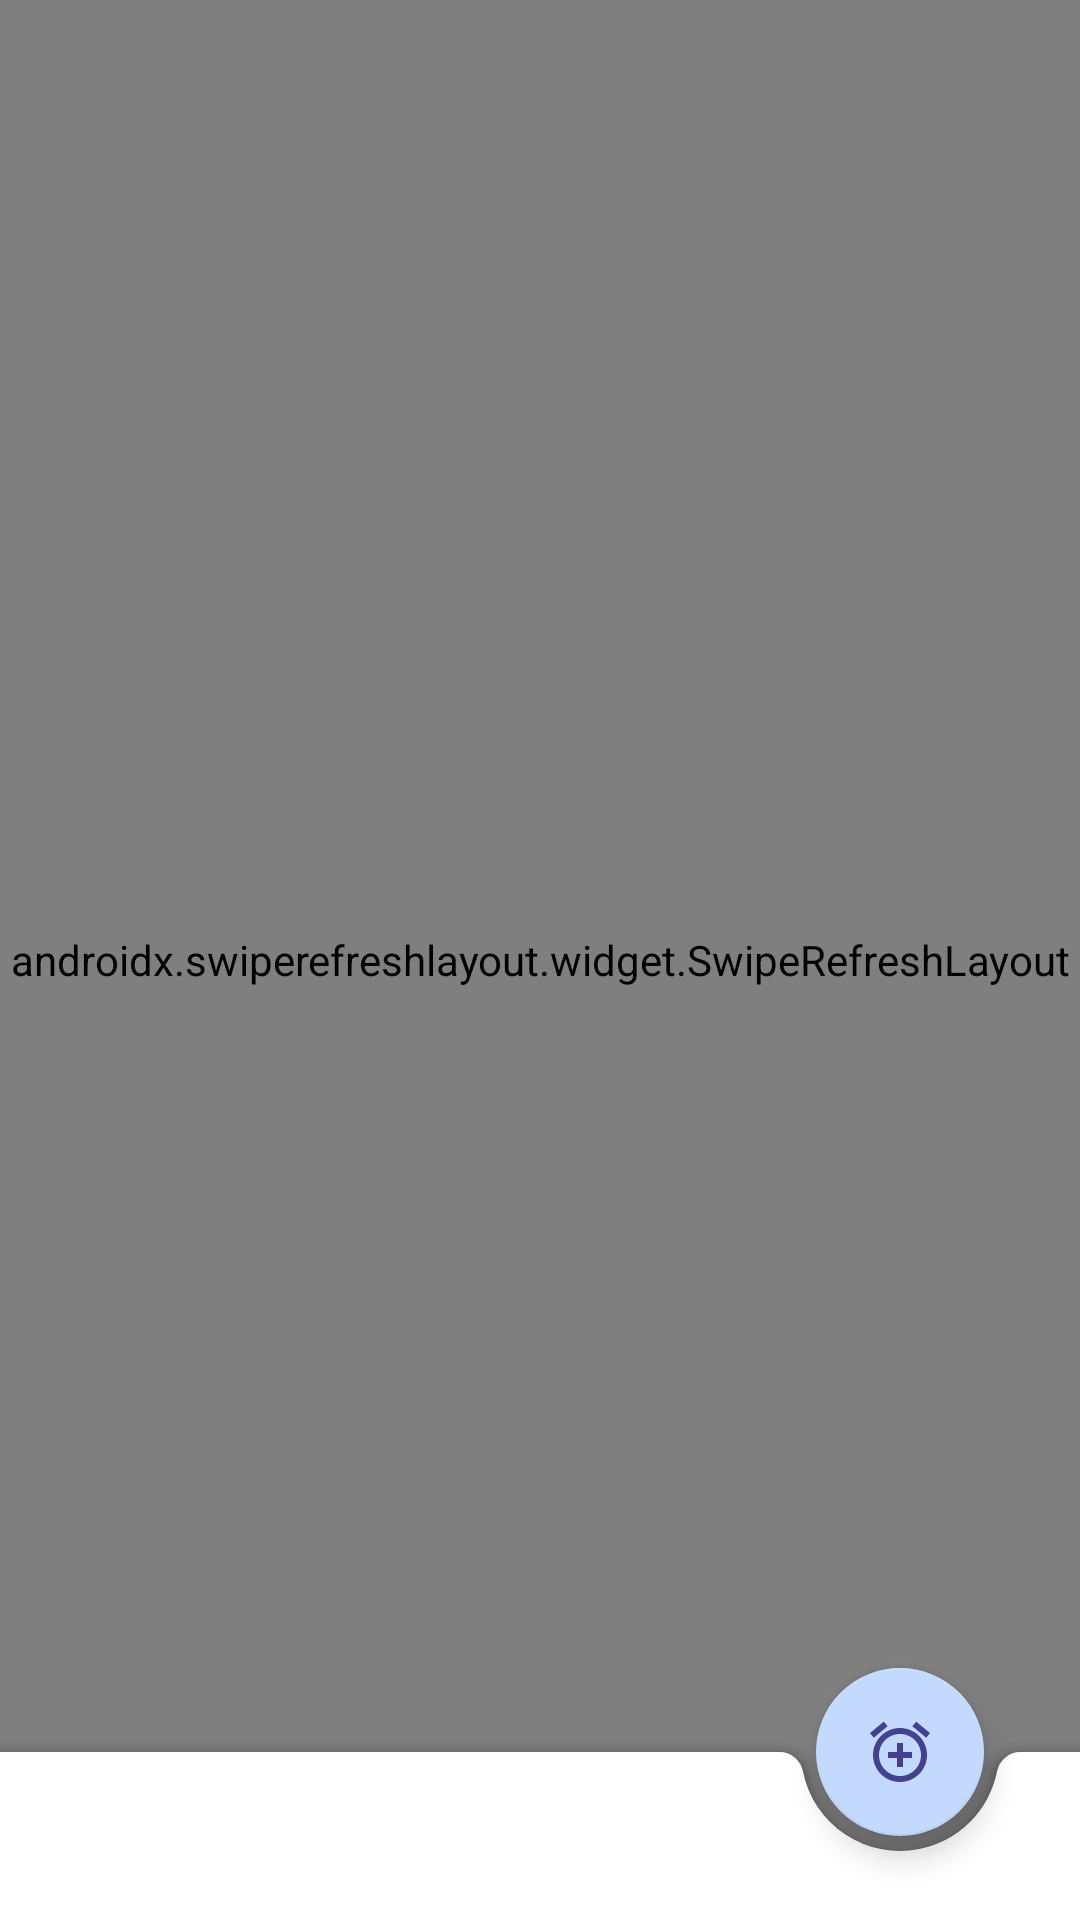

Produce the Android XML layout that renders to this screen, including the resource entries it uses.
<!-- AndroidManifest.xml: application theme Theme.MyApp -->
<!-- res/layout/fragment_messages.xml -->
<?xml version="1.0" encoding="utf-8"?>
<androidx.coordinatorlayout.widget.CoordinatorLayout xmlns:android="http://schemas.android.com/apk/res/android"
    xmlns:app="http://schemas.android.com/apk/res-auto"
    android:layout_width="match_parent"
    android:layout_height="match_parent">

    <androidx.swiperefreshlayout.widget.SwipeRefreshLayout
        android:id="@+id/refresh"
        android:layout_width="match_parent"
        android:layout_height="match_parent">

        <androidx.recyclerview.widget.RecyclerView
            android:id="@+id/recycler"
            android:layout_width="match_parent"
            android:layout_height="match_parent"
            android:layout_marginTop="16dp"
            android:clipToPadding="false"
            android:paddingBottom="78dp"
            app:layoutManager="LinearLayoutManager" />

    </androidx.swiperefreshlayout.widget.SwipeRefreshLayout>

    <ImageView
        android:id="@+id/empty"
        android:layout_width="wrap_content"
        android:layout_height="wrap_content"
        android:layout_gravity="center"
        android:adjustViewBounds="true"
        android:padding="72dp"
        android:alpha="0.9"
        android:visibility="gone"
        android:textAppearance="?attr/textAppearanceHeadline6"
        app:srcCompat="@drawable/ic_undraw_reminders_697p" />

    <com.google.android.material.bottomappbar.BottomAppBar
        android:id="@+id/bar"
        android:layout_width="match_parent"
        android:layout_height="wrap_content"
        android:layout_gravity="bottom"
        app:fabAlignmentMode="end"
        app:hideOnScroll="true" />

    <com.google.android.material.floatingactionbutton.FloatingActionButton
        android:id="@+id/fab"
        android:layout_width="wrap_content"
        android:layout_height="wrap_content"
        app:layout_anchor="@id/bar"
        app:srcCompat="@drawable/ic_add_alarm_24dp" />

</androidx.coordinatorlayout.widget.CoordinatorLayout>
<!-- resources referenced by this layout -->
<resources>
  <!-- drawable ic_add_alarm_24dp (drawable) -->
  <vector xmlns:android="http://schemas.android.com/apk/res/android"
      android:width="24dp"
      android:height="24dp"
      android:viewportWidth="24.0"
      android:viewportHeight="24.0">
      <path
          android:fillColor="#667EEA"
          android:pathData="M7.88,3.39L6.6,1.86 2,5.71l1.29,1.53 4.59,-3.85zM22,5.72l-4.6,-3.86 -1.29,1.53 4.6,3.86L22,5.72zM12,4c-4.97,0 -9,4.03 -9,9s4.02,9 9,9c4.97,0 9,-4.03 9,-9s-4.03,-9 -9,-9zM12,20c-3.87,0 -7,-3.13 -7,-7s3.13,-7 7,-7 7,3.13 7,7 -3.13,7 -7,7zM13,9h-2v3L8,12v2h3v3h2v-3h3v-2h-3L13,9z" />
  </vector>
  <!-- drawable ic_undraw_reminders_697p: vector/xml drawable (drawable, 9121 chars, omitted) -->
  <style name="Theme.MyApp" parent="Base.Theme.MyApp" />
  <style name="Base.Theme.MyApp" parent="Base.Theme.MaterialThemeBuilder">
  
          <item name="colorPrimary">@color/purple_500</item>
          <item name="colorPrimaryVariant">@color/purple_700</item>
          <item name="colorSecondary">@color/indigo_200</item>
          <item name="colorSecondaryVariant">@color/indigo_800</item>
          <item name="android:colorBackground">@color/white</item>
          <item name="colorSurface">@color/white</item>
          <item name="colorError">@color/red_600</item>
          <item name="colorOnPrimary">@color/white</item>
          <item name="colorOnSecondary">@color/indigo_800</item>
          <item name="colorOnBackground">@color/indigo_800</item>
          <item name="colorOnSurface">@color/indigo_800</item>
          <item name="colorOnError">@color/white</item>
  
          <item name="materialAlertDialogTheme">@style/ThemeOverlay.MaterialComponents.Dialog.Alert
          </item>
          <item name="bottomSheetDialogTheme">@style/ThemeOverlay.MyTheme.BottomSheetDialog</item>
          <item name="navigationViewStyle">@style/Widget.MyTheme.NavigationView</item>
          <item name="toolbarStyle">@style/Widget.MaterialComponents.Toolbar.PrimarySurface</item>
      </style>
  <style name="Base.Theme.MaterialThemeBuilder" parent="Theme.MaterialComponents.DayNight.NoActionBar">
          <item name="android:statusBarColor" tools:ignore="NewApi">?attr/colorSurface</item>
          <item name="android:windowLightStatusBar" tools:ignore="NewApi">true</item>
          
          <item name="android:navigationBarColor" tools:ignore="NewApi">?android:attr/colorSecondary
          </item>
          <item name="android:windowLightNavigationBar" tools:ignore="NewApi">true</item>
          <item name="android:navigationBarDividerColor" tools:ignore="NewApi">
              ?attr/colorControlHighlight
          </item>
      </style>
  <color name="purple_500">#9F7AEA</color>
  <color name="purple_700">#6B46C1</color>
  <color name="indigo_200">#C3DAFE</color>
  <color name="indigo_800">#434190</color>
  <color name="white">#ffffff</color>
  <color name="red_600">#E53E3E</color>
  <style name="ThemeOverlay.MyTheme.BottomSheetDialog" parent="ThemeOverlay.MaterialComponents.Dialog">
          <item name="android:windowIsFloating">false</item>
          <item name="android:windowBackground">@android:color/transparent</item>
          <item name="android:windowAnimationStyle">@style/Animation.MyTheme.BottomSheet.Modal</item>
          <item name="android:statusBarColor">@android:color/transparent</item>
          <item name="bottomSheetStyle">@style/Widget.MyTheme.BottomSheet.Modal</item>
          <item name="android:navigationBarColor">?attr/colorSurface</item>
          <item name="android:navigationBarDividerColor" tools:ignore="NewApi">
              @android:color/transparent
          </item>
      </style>
  <style name="Widget.MyTheme.NavigationView" parent="Widget.MaterialComponents.NavigationView">
          <item name="itemTextAppearance">?attr/textAppearanceBody2</item>
      </style>
  <style name="Widget.MyTheme.BottomSheet.Modal" parent="Widget.MaterialComponents.BottomSheet.Modal">
          <item name="shapeAppearanceOverlay">?attr/shapeAppearanceLargeComponent</item>
      </style>
</resources>
